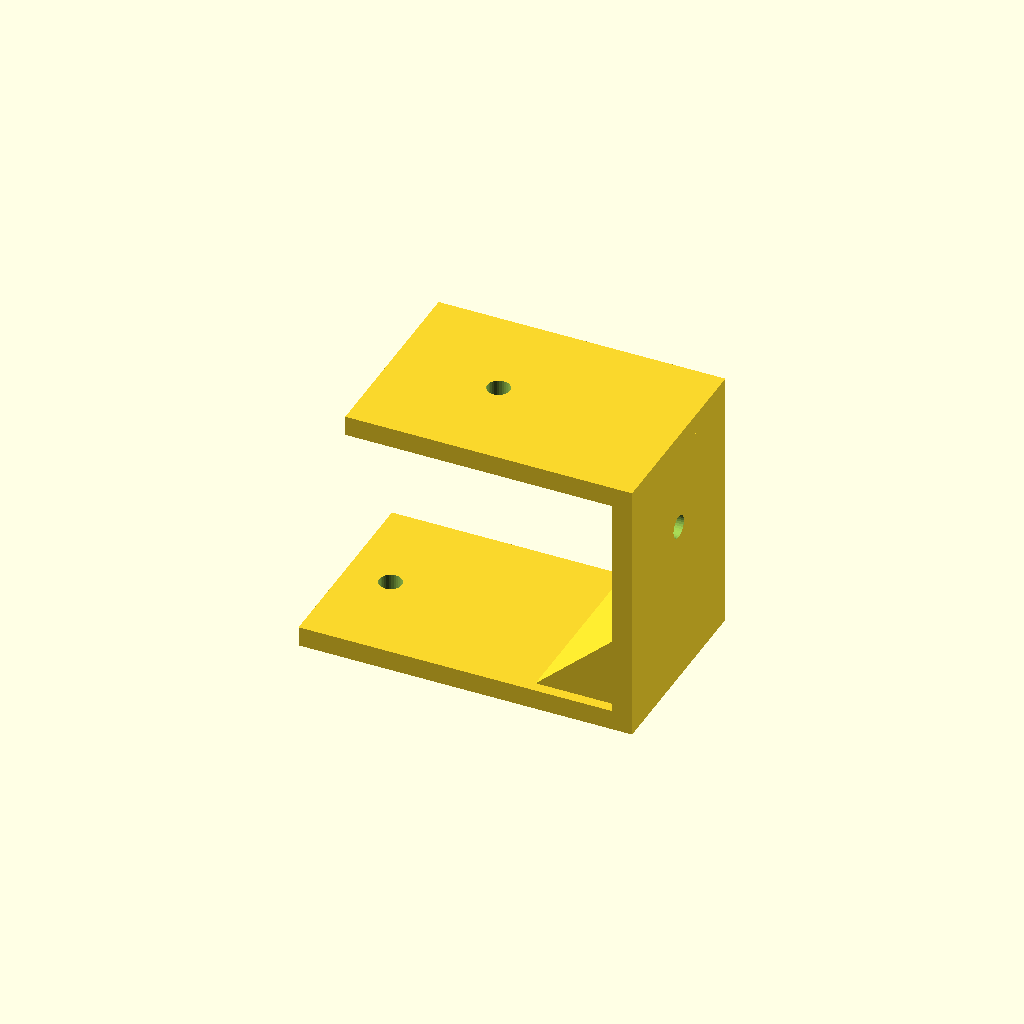
Cell 1 — every parameter at its default value.
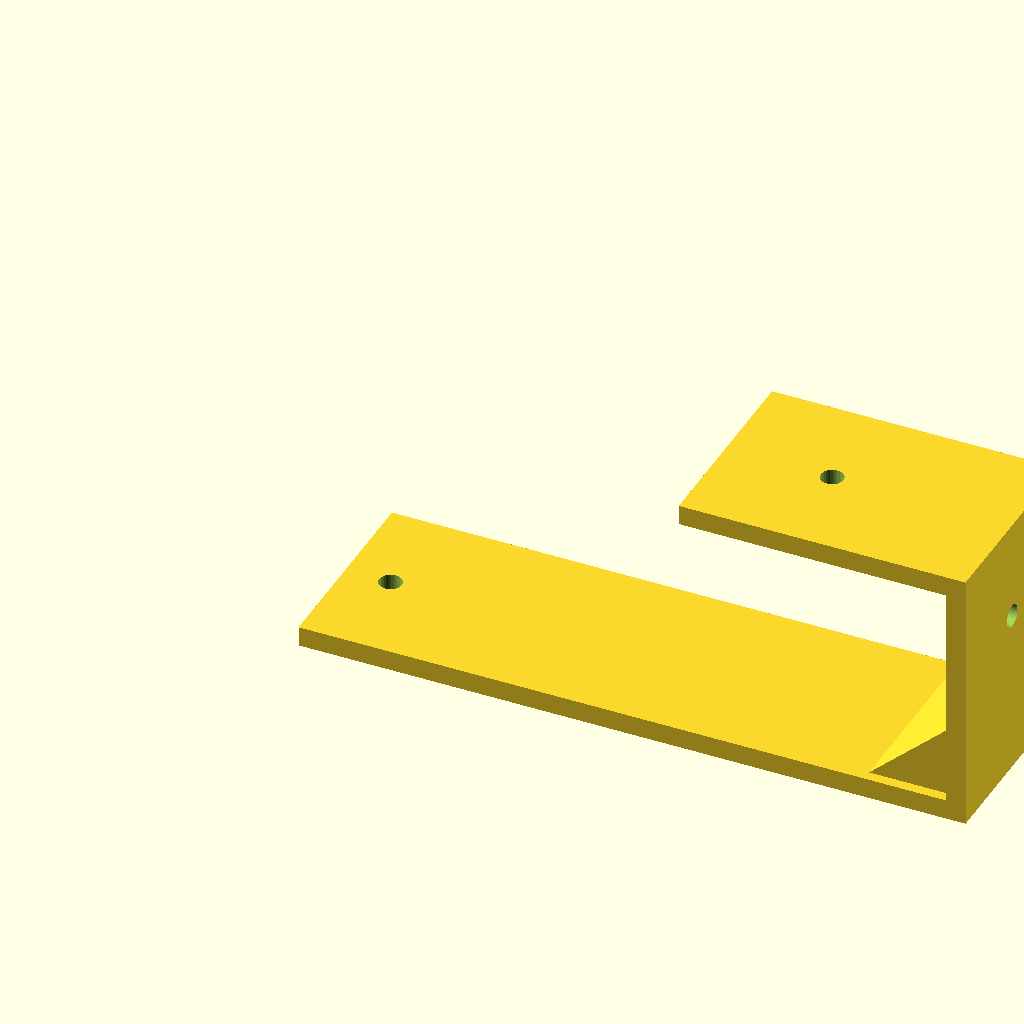
Cell 2: the same model with bottom_run = 100.
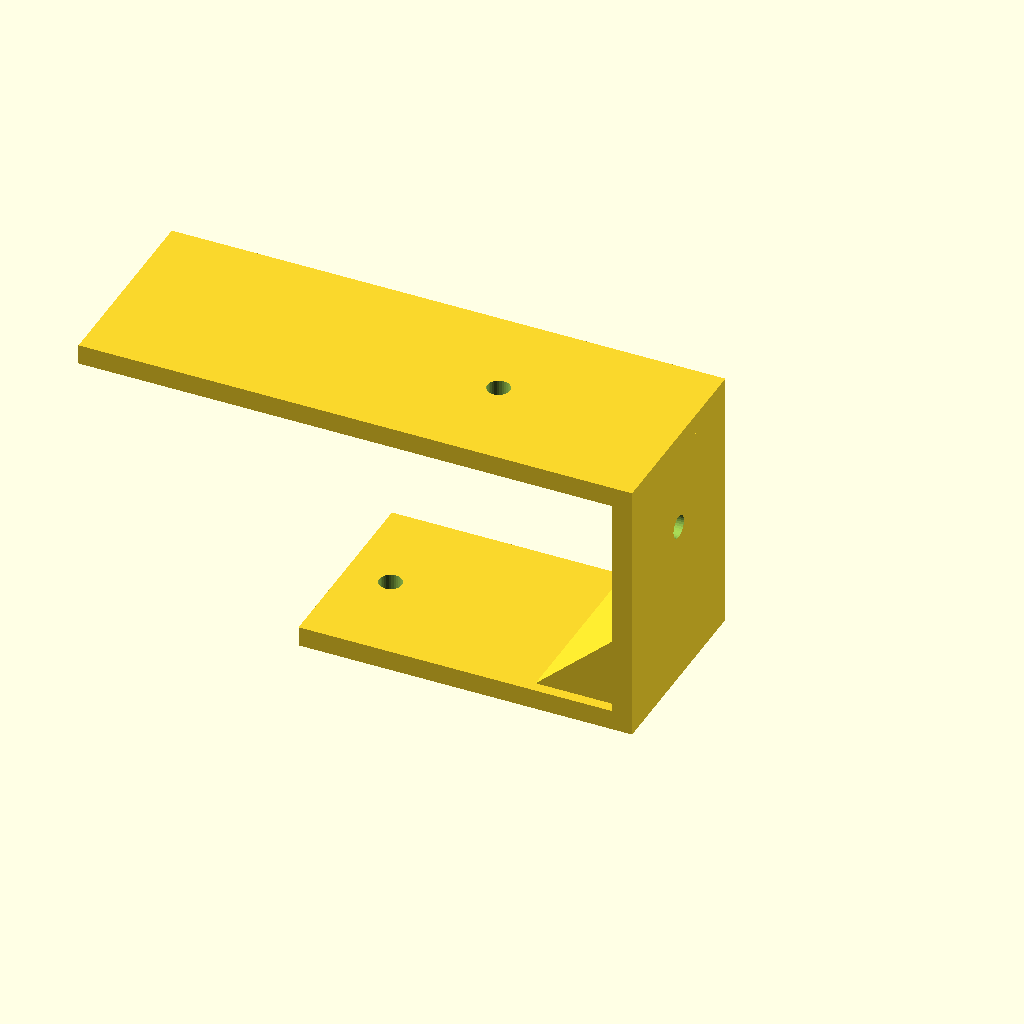
Cell 3 — top_run set to 80, the other parameters unchanged.
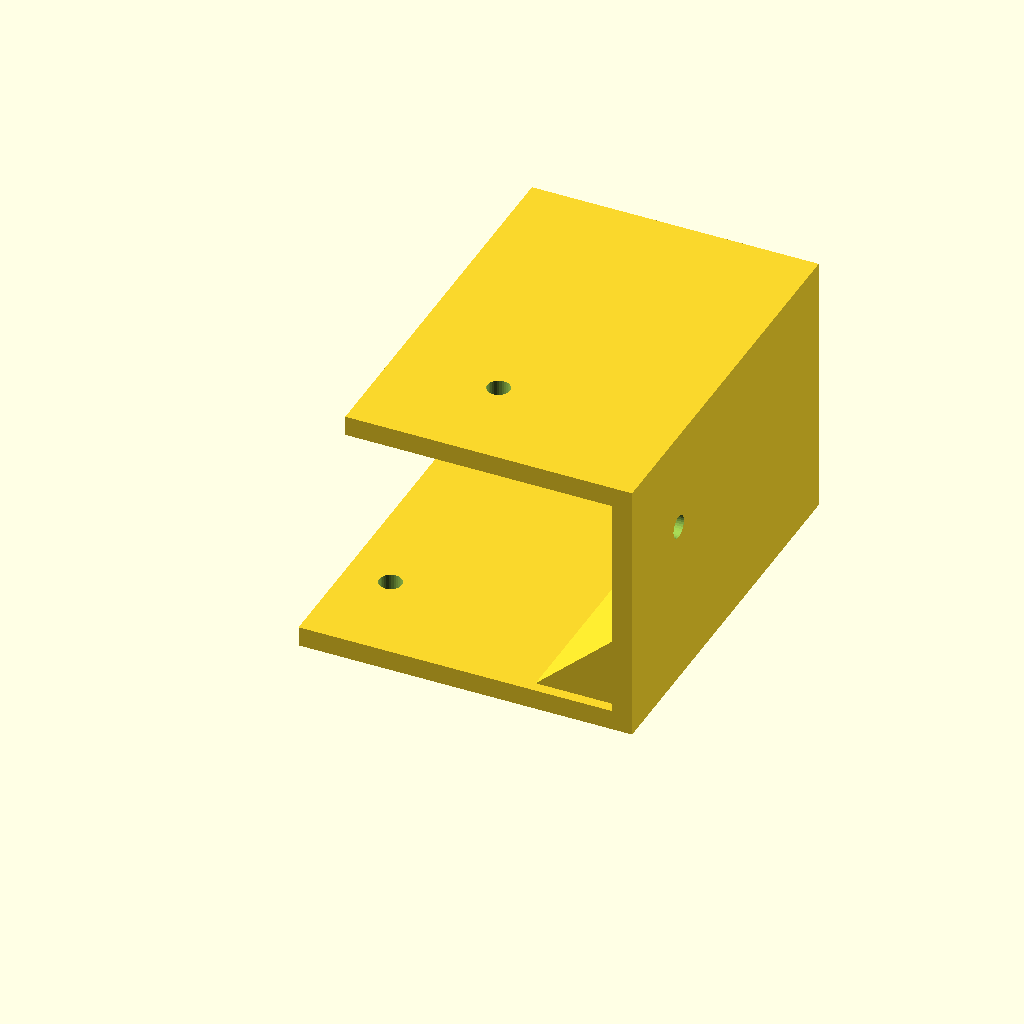
Cell 4: the same model with profile_w = 60.
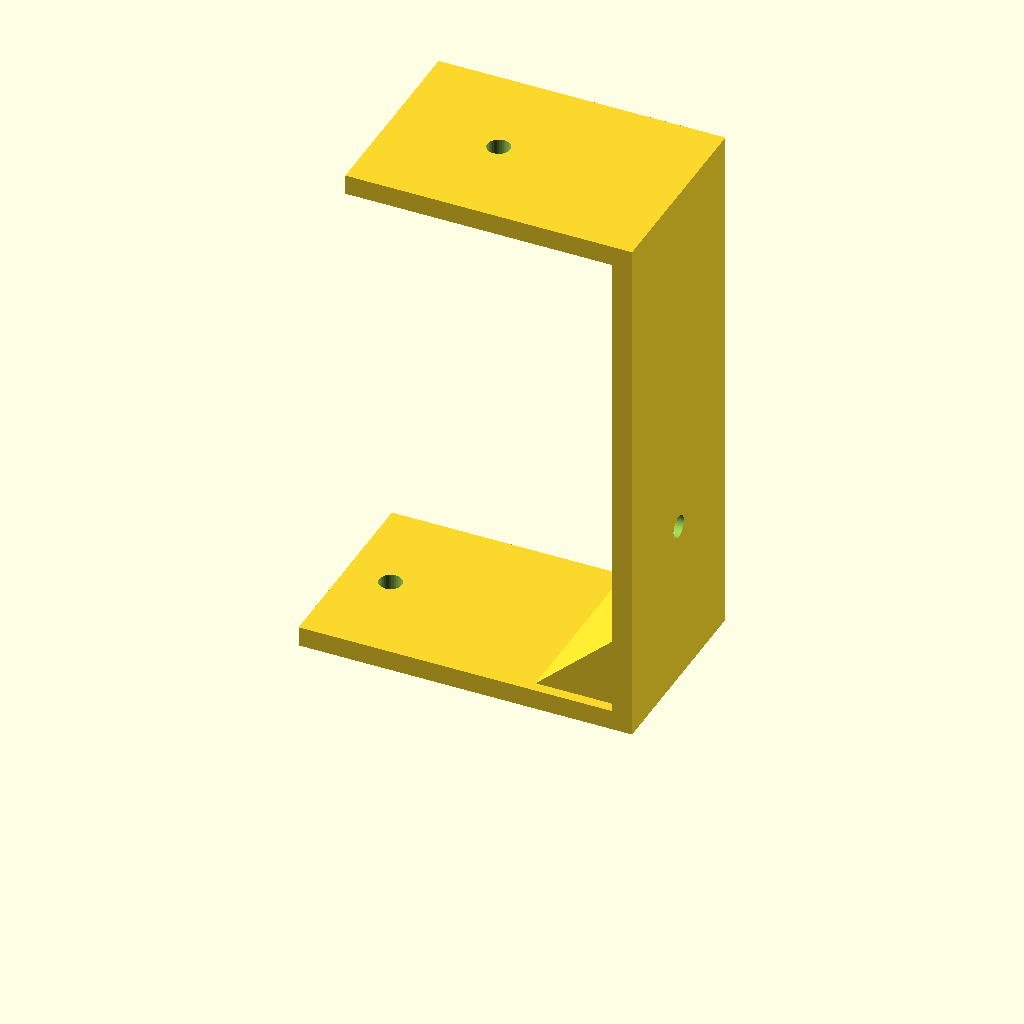
Cell 5 — height set to 80, the other parameters unchanged.
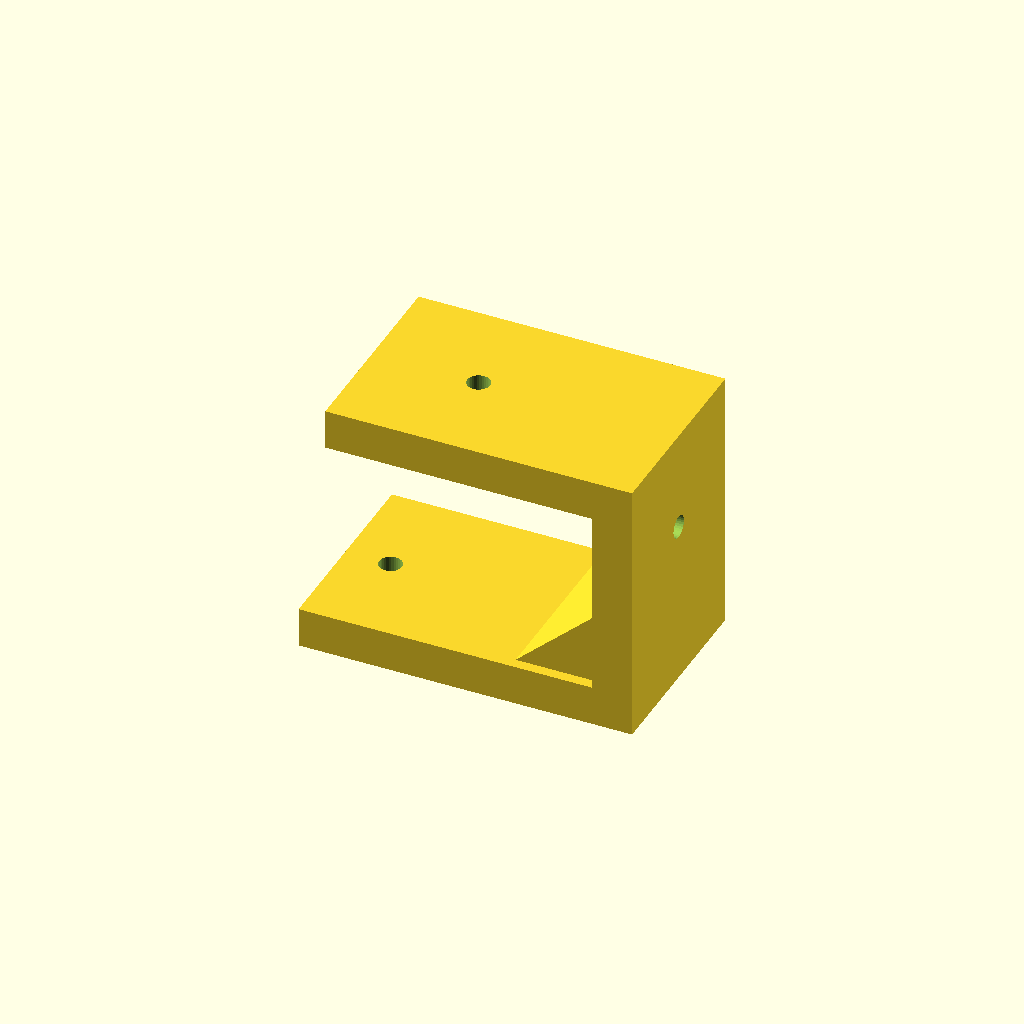
Cell 6 — mat_t set to 6, the other parameters unchanged.
All cells are drawn from one camera (rotation 55°, 0°, 25°, orthographic, colour scheme Cornfield), so only the parameter changes between them.
Source of the model, optional_data/data/gen2/zbrackets/part_0061.scad:
$fn = 32;

// ----------------------------------------------------------------------
// Z-bracket: 50 x 30 x 40 mm
// ----------------------------------------------------------------------

// --- parameters (mm) ---
bottom_run = 50;          // lower foot length, X
top_run = 40;             // upper foot length, X
profile_w = 30;           // bracket width, Y
height = 40;              // overall rise, Z
mat_t = 3;                // plate thickness
hole_d = 3.4;             // clearance for M3
rib_len = 14;             // gusset leg
rib_sink = 1.6;           // gusset overlap into the plates

module hole_z(px, py, z0) {
  translate([px, py, z0 - 2.5]) cylinder(h = mat_t + 5, d = hole_d);
}
module hole_x(py, pz) {
  translate([-2.5, py, pz]) rotate([0, 90, 0]) cylinder(h = mat_t + 5, d = hole_d);
}
module gusset(x0) {
  translate([x0, profile_w - rib_sink, 0])
    rotate([90, 0, 0])
      linear_extrude(height = profile_w - 2 * rib_sink)
        polygon(points = [[rib_sink, mat_t - rib_sink],
                          [rib_sink, mat_t - rib_sink + rib_len],
                          [-rib_len, mat_t - rib_sink]]);
}

difference() {
  union() {
    cube([bottom_run, profile_w, mat_t]);
    /* web, overlapping the lower foot */
    translate([bottom_run - mat_t, 0, 0]) cube([mat_t, profile_w, height]);
    /* upper foot, sunk into the web */
    translate([bottom_run - mat_t - top_run, 0, height - mat_t]) cube([top_run + mat_t, profile_w, mat_t]);
    gusset(bottom_run - mat_t);
  }
  hole_z(6.8, 15, 0);
  translate([bottom_run - mat_t - 24, 0, 0]) hole_z(0, 15, height - mat_t);
  translate([bottom_run - mat_t, 0, 0]) hole_x(15, 24.95);
}
Customizer parameters (derived from the source; name, type, default, range or options):
bottom_run: number, default 50
top_run: number, default 40
profile_w: number, default 30
height: number, default 40
mat_t: number, default 3
hole_d: number, default 3.4
rib_len: number, default 14
rib_sink: number, default 1.6
